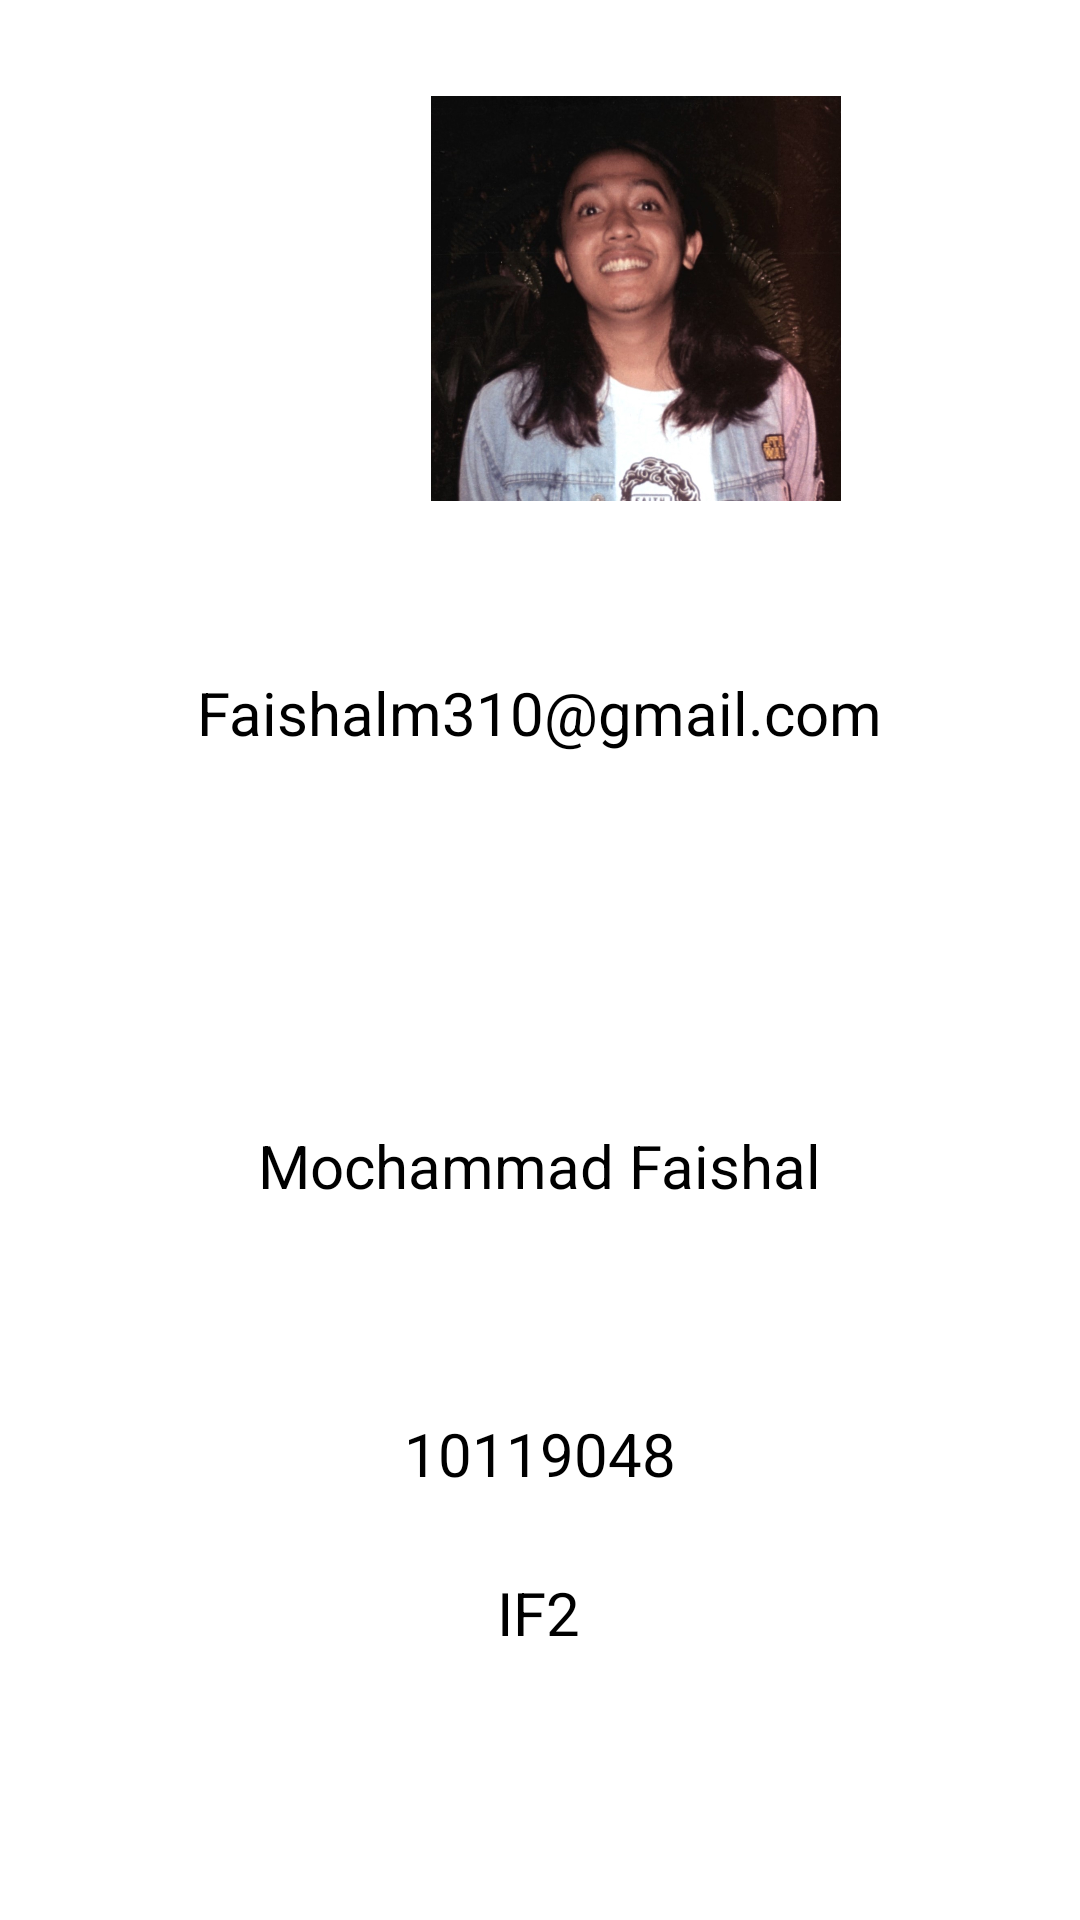

Reconstruct the res/layout file that produces this screen, plus the resources it refers to.
<!-- AndroidManifest.xml: application theme Theme.Tugas_Sensor_2022_AKB_IF2_10119048 -->
<!-- res/layout/profile.xml -->
<?xml version="1.0" encoding="utf-8"?>
<androidx.constraintlayout.widget.ConstraintLayout xmlns:android="http://schemas.android.com/apk/res/android"
    xmlns:app="http://schemas.android.com/apk/res-auto"
    xmlns:tools="http://schemas.android.com/tools"
    android:layout_width="match_parent"
    android:layout_height="match_parent"
    tools:context=".Info">


    <TextView
        android:id="@+id/textView11"
        android:layout_width="wrap_content"
        android:layout_height="53dp"
        android:layout_alignParentStart="true"
        android:layout_alignParentTop="true"
        android:layout_alignParentBottom="true"
        android:layout_centerHorizontal="true"
        android:layout_marginTop="208dp"
        android:text="Mochammad Faishal"
        android:textColor="@color/black"
        android:textSize="20sp"
        app:layout_constraintEnd_toEndOf="parent"
        app:layout_constraintStart_toStartOf="parent"
        app:layout_constraintTop_toBottomOf="@+id/imageView5" />

    <TextView
        android:id="@+id/textView9"
        android:layout_width="wrap_content"
        android:layout_height="53dp"
        android:layout_alignParentStart="true"
        android:layout_alignParentTop="true"
        android:layout_alignParentBottom="true"
        android:layout_centerHorizontal="true"
        android:layout_marginTop="304dp"
        android:text="10119048"
        android:textColor="@color/black"
        android:textSize="20sp"
        app:layout_constraintEnd_toEndOf="parent"
        app:layout_constraintStart_toStartOf="parent"
        app:layout_constraintTop_toBottomOf="@+id/imageView5" />

    <TextView
        android:id="@+id/textView3"
        android:layout_width="wrap_content"
        android:layout_height="53dp"
        android:layout_alignParentStart="true"
        android:layout_alignParentTop="true"
        android:layout_alignParentBottom="true"
        android:layout_centerHorizontal="true"
        android:layout_marginTop="224dp"
        android:text="Faishalm310@gmail.com"
        android:textColor="@color/black"
        android:textSize="20sp"
        app:layout_constraintEnd_toEndOf="parent"
        app:layout_constraintStart_toStartOf="parent"
        app:layout_constraintTop_toTopOf="parent" />

    <TextView
        android:id="@+id/textView10"
        android:layout_width="wrap_content"
        android:layout_height="53dp"
        android:text="IF2"
        android:textColor="@color/black"
        android:textSize="20sp"
        app:layout_constraintEnd_toEndOf="parent"
        app:layout_constraintHorizontal_bias="0.498"
        app:layout_constraintStart_toStartOf="parent"
        app:layout_constraintTop_toBottomOf="@+id/textView9" />

    <ImageView
        android:id="@+id/imageView5"
        android:layout_width="160dp"
        android:layout_height="135dp"
        android:layout_alignParentStart="true"
        android:layout_alignParentTop="true"
        android:layout_marginStart="132dp"
        android:layout_marginTop="88dp"
        android:layout_marginBottom="57dp"
        android:src="@drawable/profil"
        app:layout_constraintBottom_toTopOf="@+id/textView3"
        app:layout_constraintStart_toStartOf="parent"
        app:layout_constraintTop_toTopOf="parent"
        app:layout_constraintVertical_bias="1.0" />

</androidx.constraintlayout.widget.ConstraintLayout>
<!-- resources referenced by this layout -->
<resources>
  <!-- drawable profil: jpg bitmap (drawable, 155028 bytes) -->
  <style name="Theme.Tugas_Sensor_2022_AKB_IF2_10119048" parent="Theme.MaterialComponents.DayNight.DarkActionBar">
          
          <item name="colorPrimary">@color/purple_500</item>
          <item name="colorPrimaryVariant">@color/purple_700</item>
          <item name="colorOnPrimary">@color/white</item>
          
          <item name="colorSecondary">@color/teal_200</item>
          <item name="colorSecondaryVariant">@color/teal_700</item>
          <item name="colorOnSecondary">@color/black</item>
          
          <item name="android:statusBarColor" tools:targetApi="l">?attr/colorPrimaryVariant</item>
          
      </style>
  <!-- not gathered from this repository: default colours our renderer supplied (Android Studio template values) -->
  <color name="purple_500">#FF6200EE</color>
  <color name="purple_700">#FF3700B3</color>
  <color name="teal_200">#FF03DAC5</color>
  <color name="teal_700">#FF018786</color>
  <color name="black">#FF000000</color>
  <color name="white">#FFFFFFFF</color>
</resources>
